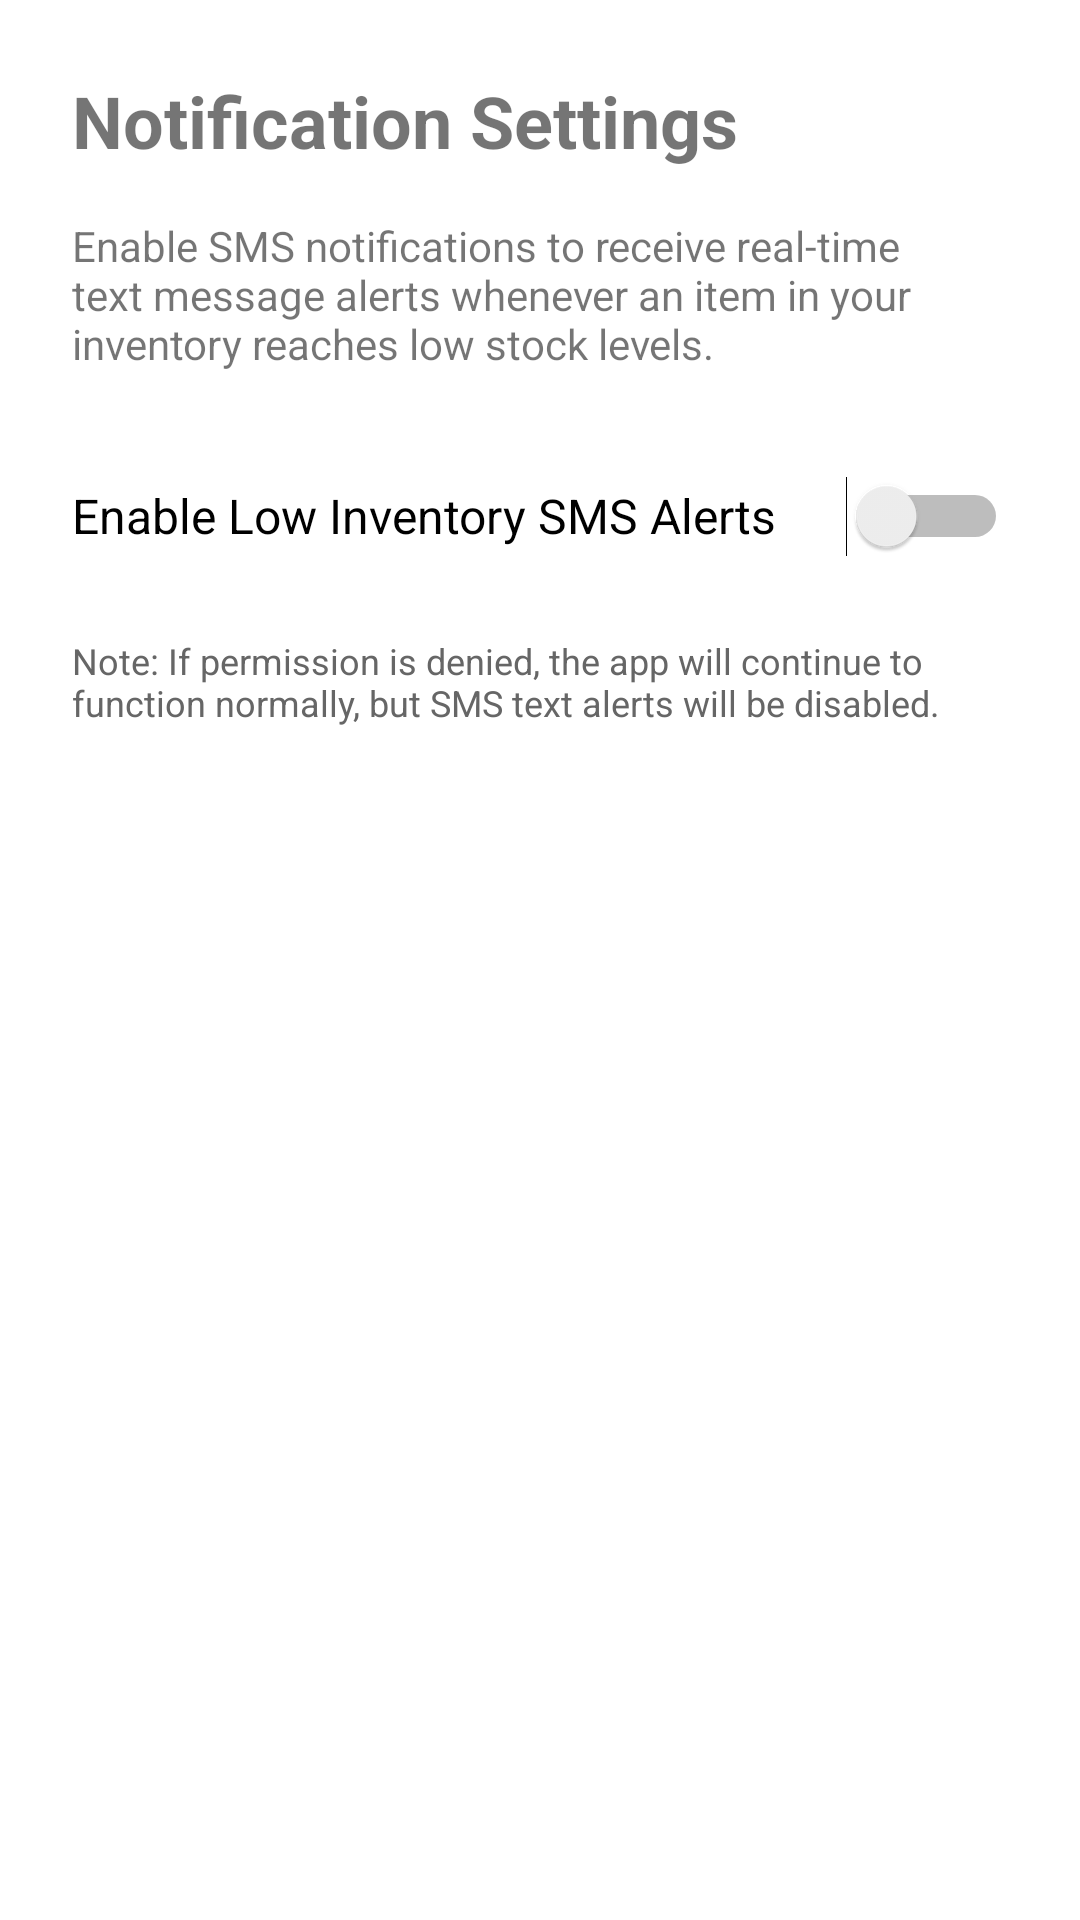

The Android layout XML behind this screen, and the referenced resources:
<!-- AndroidManifest.xml: application theme Theme.LanceTranFirstApp -->
<!-- res/layout/activity_settings.xml -->
<?xml version="1.0" encoding="utf-8"?>
<androidx.constraintlayout.widget.ConstraintLayout
    xmlns:android="http://schemas.android.com/apk/res/android"
    xmlns:app="http://schemas.android.com/apk/res-auto"
    android:layout_width="match_parent"
    android:layout_height="match_parent"
    android:padding="24dp">

    <TextView
        android:id="@+id/textSettingsTitle"
        android:layout_width="wrap_content"
        android:layout_height="wrap_content"
        android:text="Notification Settings"
        android:textSize="24sp"
        android:textStyle="bold"
        app:layout_constraintStart_toStartOf="parent"
        app:layout_constraintTop_toTopOf="parent" />

    <TextView
        android:id="@+id/textSmsDescription"
        android:layout_width="0dp"
        android:layout_height="wrap_content"
        android:layout_marginTop="16dp"
        android:text="Enable SMS notifications to receive real-time text message alerts whenever an item in your inventory reaches low stock levels."
        android:textSize="14sp"
        app:layout_constraintEnd_toEndOf="parent"
        app:layout_constraintStart_toStartOf="parent"
        app:layout_constraintTop_toBottomOf="@+id/textSettingsTitle" />

    
    <Switch
        android:id="@+id/switchSmsPermission"
        android:layout_width="0dp"
        android:layout_height="wrap_content"
        android:layout_marginTop="24dp"
        android:minHeight="48dp"
        android:text="Enable Low Inventory SMS Alerts"
        android:textSize="16sp"
        app:layout_constraintEnd_toEndOf="parent"
        app:layout_constraintStart_toStartOf="parent"
        app:layout_constraintTop_toBottomOf="@+id/textSmsDescription" />

    <TextView
        android:id="@+id/textPermissionNotice"
        android:layout_width="0dp"
        android:layout_height="wrap_content"
        android:layout_marginTop="16dp"
        android:text="Note: If permission is denied, the app will continue to function normally, but SMS text alerts will be disabled."
        android:textColor="#666666"
        android:textSize="12sp"
        app:layout_constraintEnd_toEndOf="parent"
        app:layout_constraintStart_toStartOf="parent"
        app:layout_constraintTop_toBottomOf="@+id/switchSmsPermission" />

</androidx.constraintlayout.widget.ConstraintLayout>
<!-- resources referenced by this layout -->
<resources>
  <style name="Theme.LanceTranFirstApp" parent="Theme.MaterialComponents.DayNight.DarkActionBar">
          
          <item name="colorPrimary">@color/purple_500</item>
          <item name="colorPrimaryVariant">@color/purple_700</item>
          <item name="colorOnPrimary">@color/white</item>
          
          <item name="colorSecondary">@color/teal_200</item>
          <item name="colorSecondaryVariant">@color/teal_700</item>
          <item name="colorOnSecondary">@color/black</item>
          
          <item name="android:statusBarColor">?attr/colorPrimaryVariant</item>
          
      </style>
  <!-- not gathered from this repository: default colours our renderer supplied (Android Studio template values) -->
  <color name="purple_500">#FF6200EE</color>
  <color name="purple_700">#FF3700B3</color>
  <color name="teal_200">#FF03DAC5</color>
  <color name="teal_700">#FF018786</color>
  <color name="black">#FF000000</color>
  <color name="white">#FFFFFFFF</color>
</resources>
